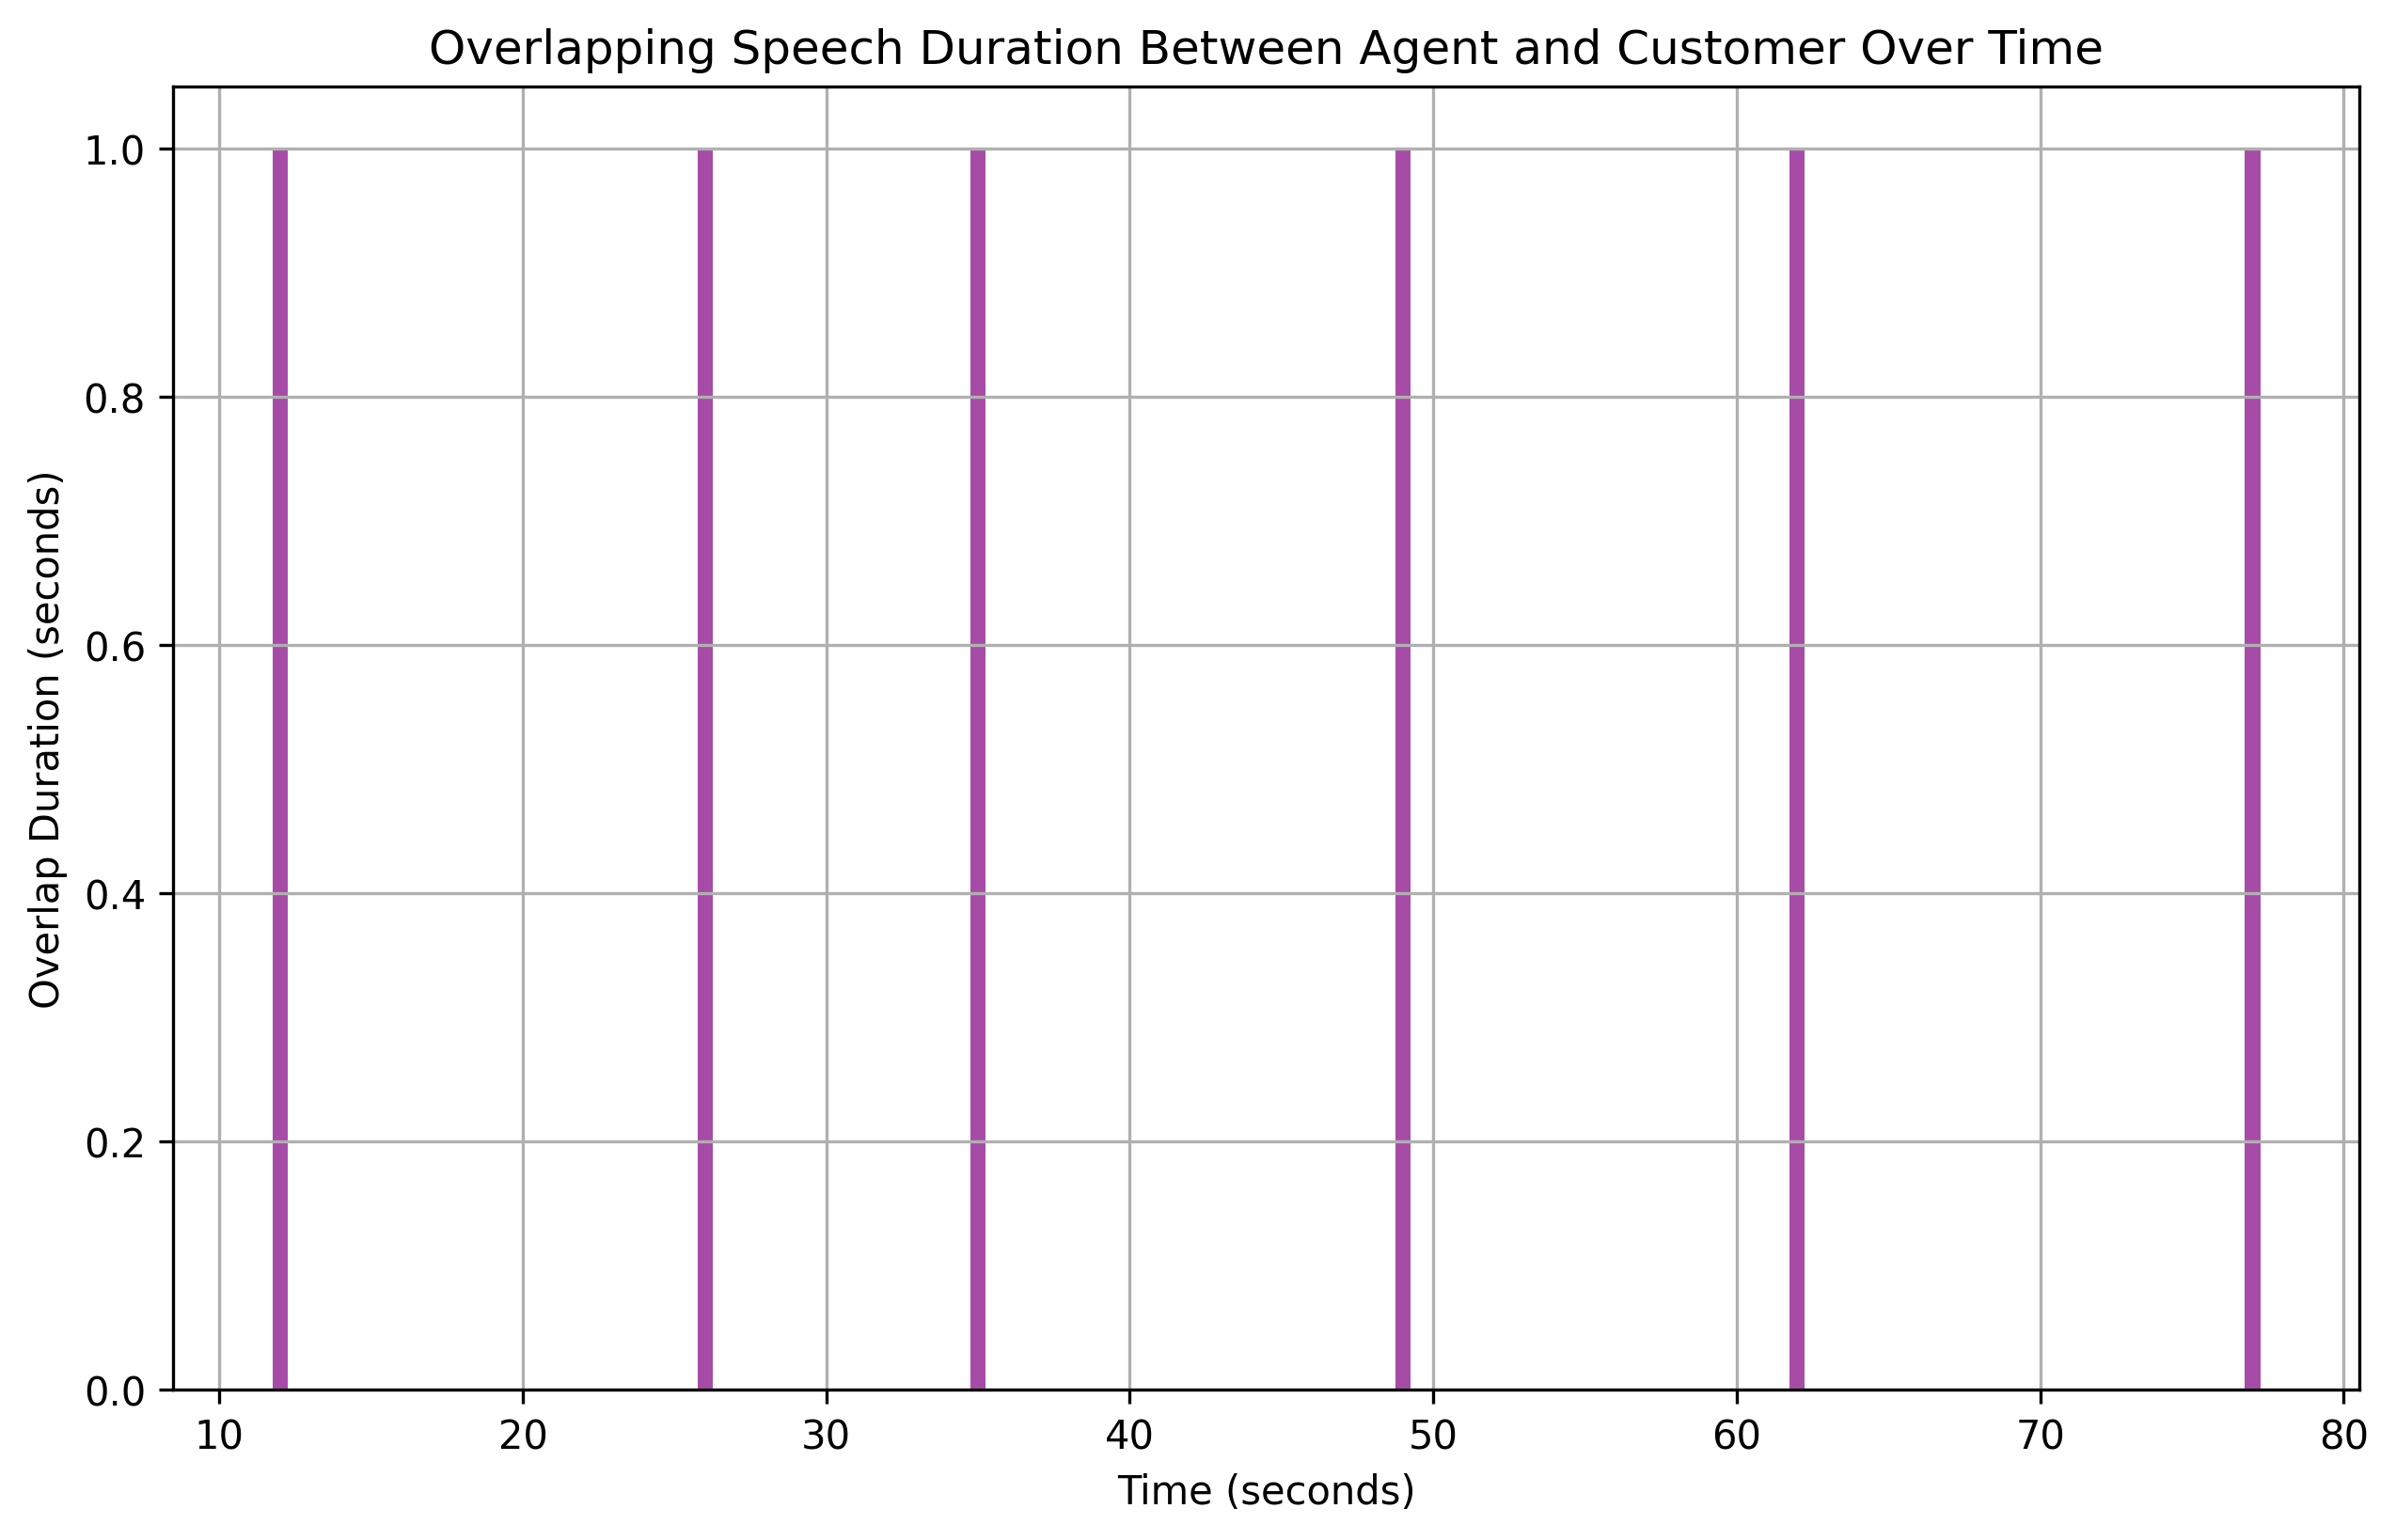

The data file committed next to this chart (first rows):
overlap_start, overlap_end, overlap_duration
12, 13, 1
26, 27, 1
35, 36, 1
49, 50, 1
62, 63, 1
77, 78, 1
